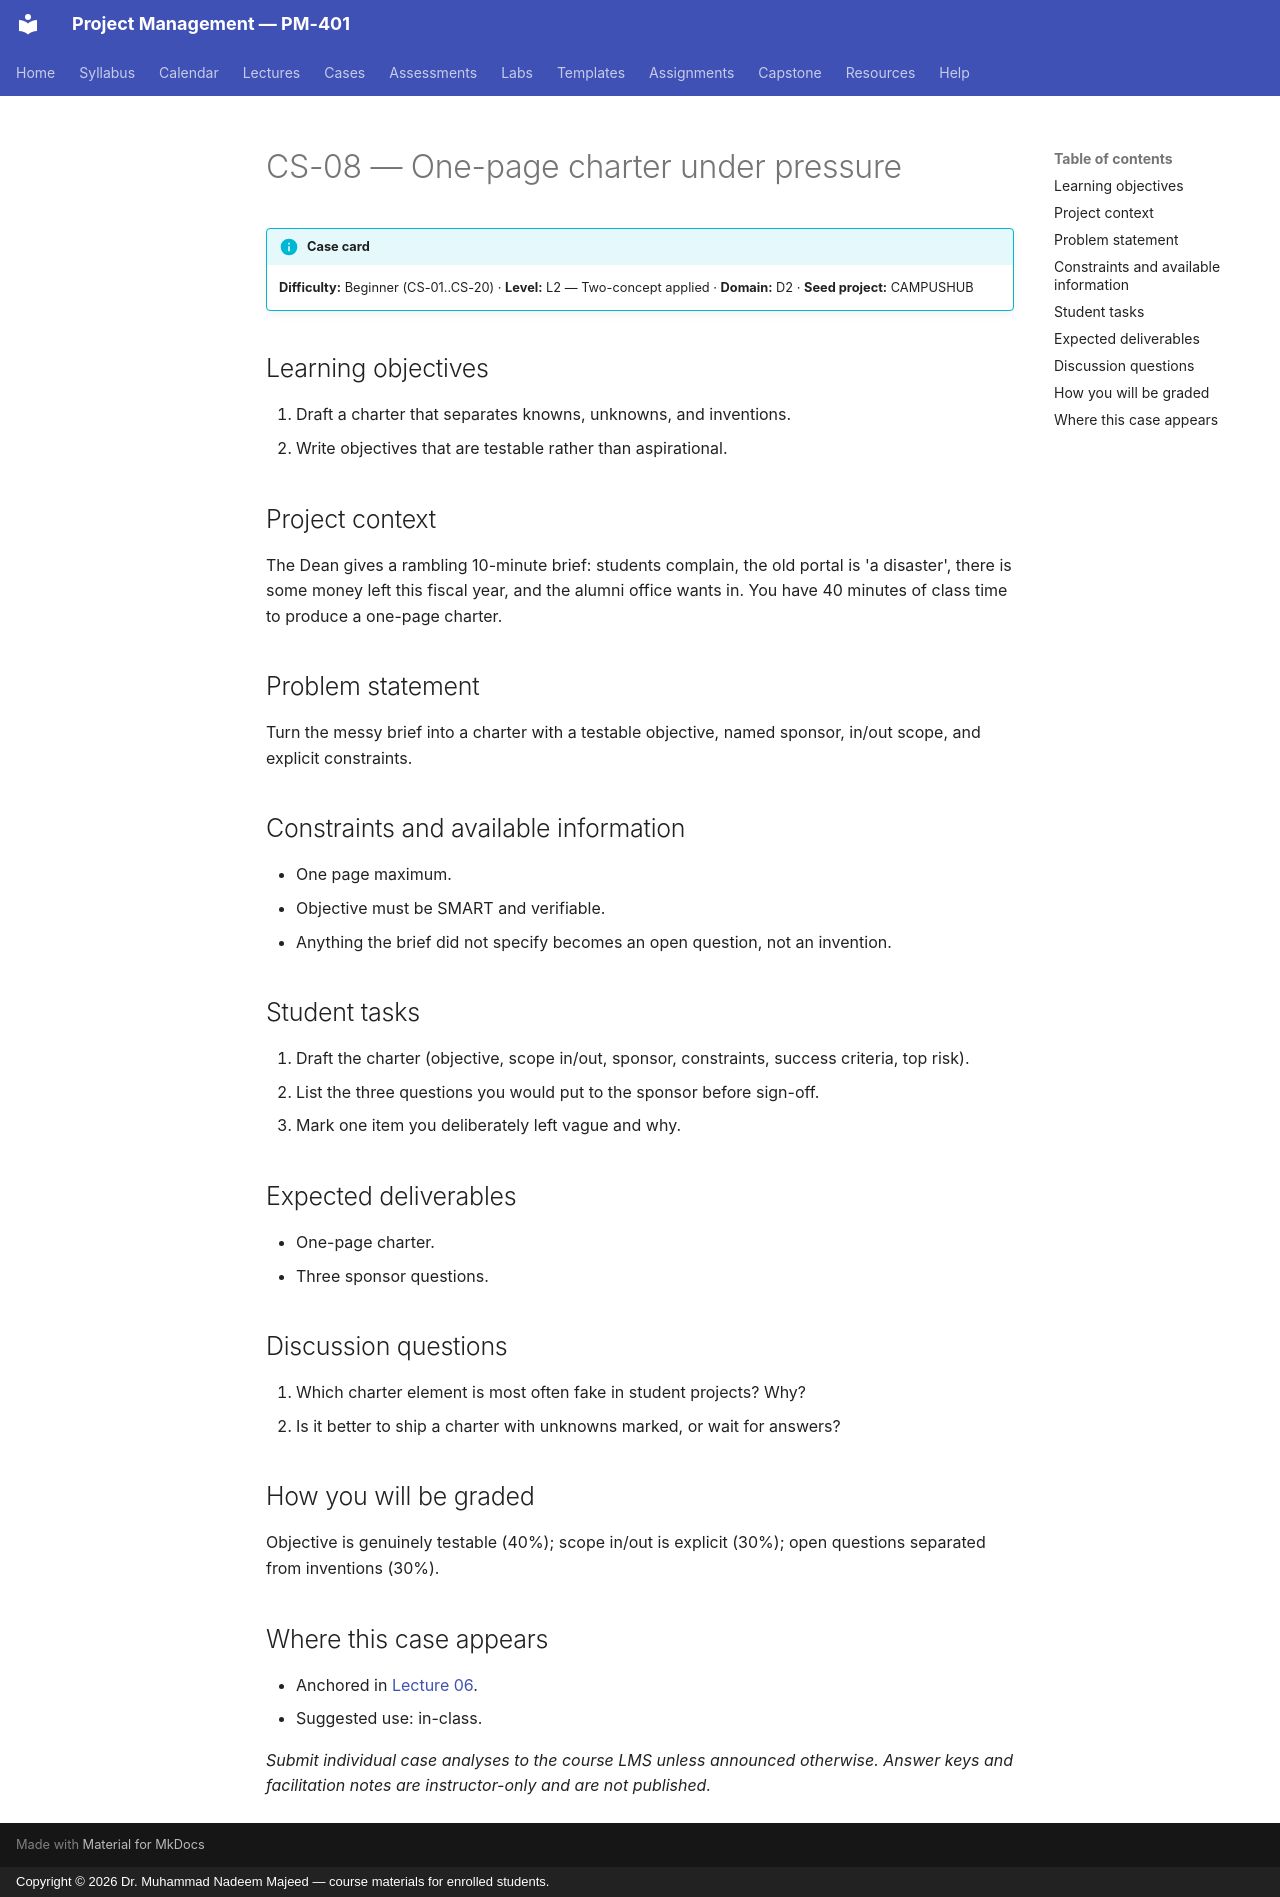

repository: nadeem-majeedch/Project-Management · page: cases/CS-08/index.html · generator: mkdocs · copyright: Copyright © 2026 Dr. Muhammad Nadeem Majeed — course materials for enrolled students.

<!-- AUTO-GENERATED from planning/*.yaml via tools/scaffold.py. Edit the YAML, not this file. -->

# CS-08 — One-page charter under pressure

!!! info "Case card"
    **Difficulty:** Beginner (CS-01..CS-20) ·
    **Level:** L2 — Two-concept applied ·
    **Domain:** D2 · **Seed project:** CAMPUSHUB

## Learning objectives

1. Draft a charter that separates knowns, unknowns, and inventions.
2. Write objectives that are testable rather than aspirational.

## Project context

The Dean gives a rambling 10-minute brief: students complain, the old portal is 'a disaster', there is some money left this fiscal year, and the alumni office wants in. You have 40 minutes of class time to produce a one-page charter.

## Problem statement

Turn the messy brief into a charter with a testable objective, named sponsor, in/out scope, and explicit constraints.

## Constraints and available information

- One page maximum.
- Objective must be SMART and verifiable.
- Anything the brief did not specify becomes an open question, not an invention.

## Student tasks

1. Draft the charter (objective, scope in/out, sponsor, constraints, success criteria, top risk).
2. List the three questions you would put to the sponsor before sign-off.
3. Mark one item you deliberately left vague and why.

## Expected deliverables

- One-page charter.
- Three sponsor questions.

## Discussion questions

1. Which charter element is most often fake in student projects? Why?
1. Is it better to ship a charter with unknowns marked, or wait for answers?

## How you will be graded

Objective is genuinely testable (40%); scope in/out is explicit (30%); open questions separated from inventions (30%).

## Where this case appears

- Anchored in [Lecture 06](../lectures/L06-06-charter.md).
- Suggested use: in-class.

*Submit individual case analyses to the course LMS unless announced otherwise.
Answer keys and facilitation notes are instructor-only and are not published.*
